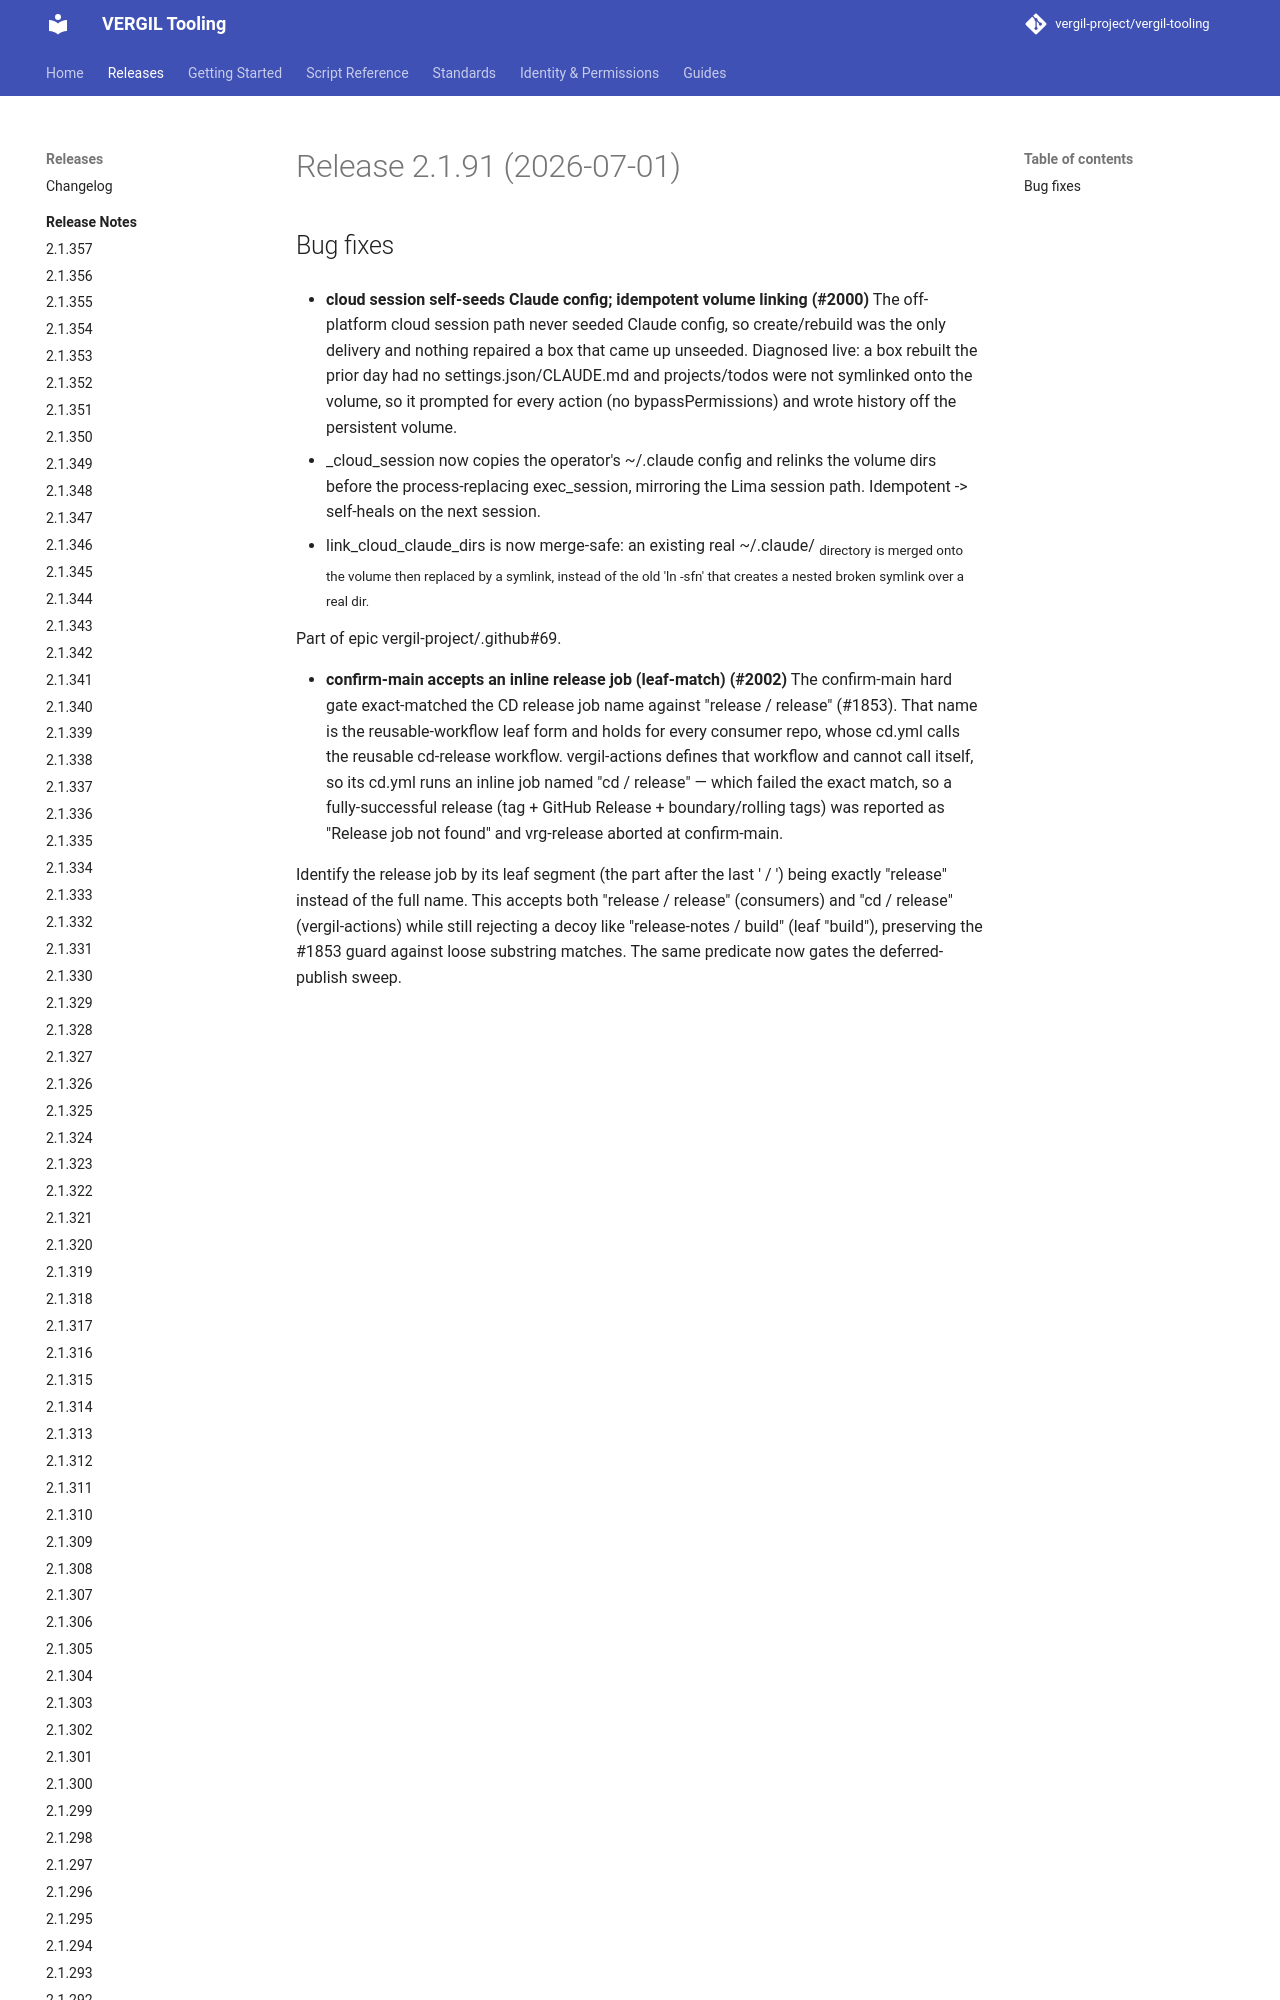

repository: vergil-project/vergil-tooling · page: dev/releases/v2.1.91/index.html · generator: mkdocs


# Release 2.1.91 (2026-07-01)

## Bug fixes

- **cloud session self-seeds Claude config; idempotent volume linking (#2000)**
The off-platform cloud session path never seeded Claude config, so create/rebuild was the only delivery and nothing repaired a box that came up unseeded. Diagnosed live: a box r
